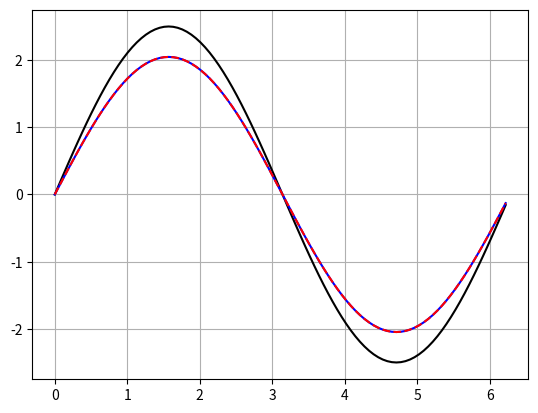

Recreate this plot in Python.
# Create a one-dimensional simple ODE solver

import numpy as np
import matplotlib.pyplot as plt

# settings and initial conditions
nx = 100
dt = 0.01
nt = 1000
T = dt*nt
k=1
c=2.5
nu=0.02

# solve the heat equation
# u_t = nu u_xx
# solution
# u(t=0,x) = c*sin(kx)
# u(t,x) = c*sin(k*x)*exp(-nu*k^2*t)

x = np.linspace(0,2*np.pi*(nx-1)/nx,nx)
dx = x[1]-x[0]
unew = np.zeros(nx)
u = np.zeros(nx)
RHS = np.zeros(nx)

# initial condition
u0 = c*np.sin(k*x[:])
unew[:] = c*np.sin(k*x[:])
tnew = 0.0

# time stepping
for i in range(nt):
  u[:] = unew[:]
  told = tnew
  tnew = told + dt
  for j in range(nx-1):
    RHS[j] = nu * (u[j-1]-2*u[j]+u[j+1])/dx**2
  j=nx-1
  RHS[j] = nu * (u[j-1]-2*u[j]+u[0])/dx**2
  
  unew[:] = u[:] + dt * RHS[:]


# finalize and check plot
usol = c*np.sin(k*x[:])*np.exp(-nu*k**2*tnew)
plt.plot(x,u0,'k')
plt.plot(x,unew,'b')
plt.plot(x,usol,'r--')
plt.grid()
plt.show()
print('tnew',tnew)
print('unew')
print(unew)
print('usol')
print(usol)
print(x)
